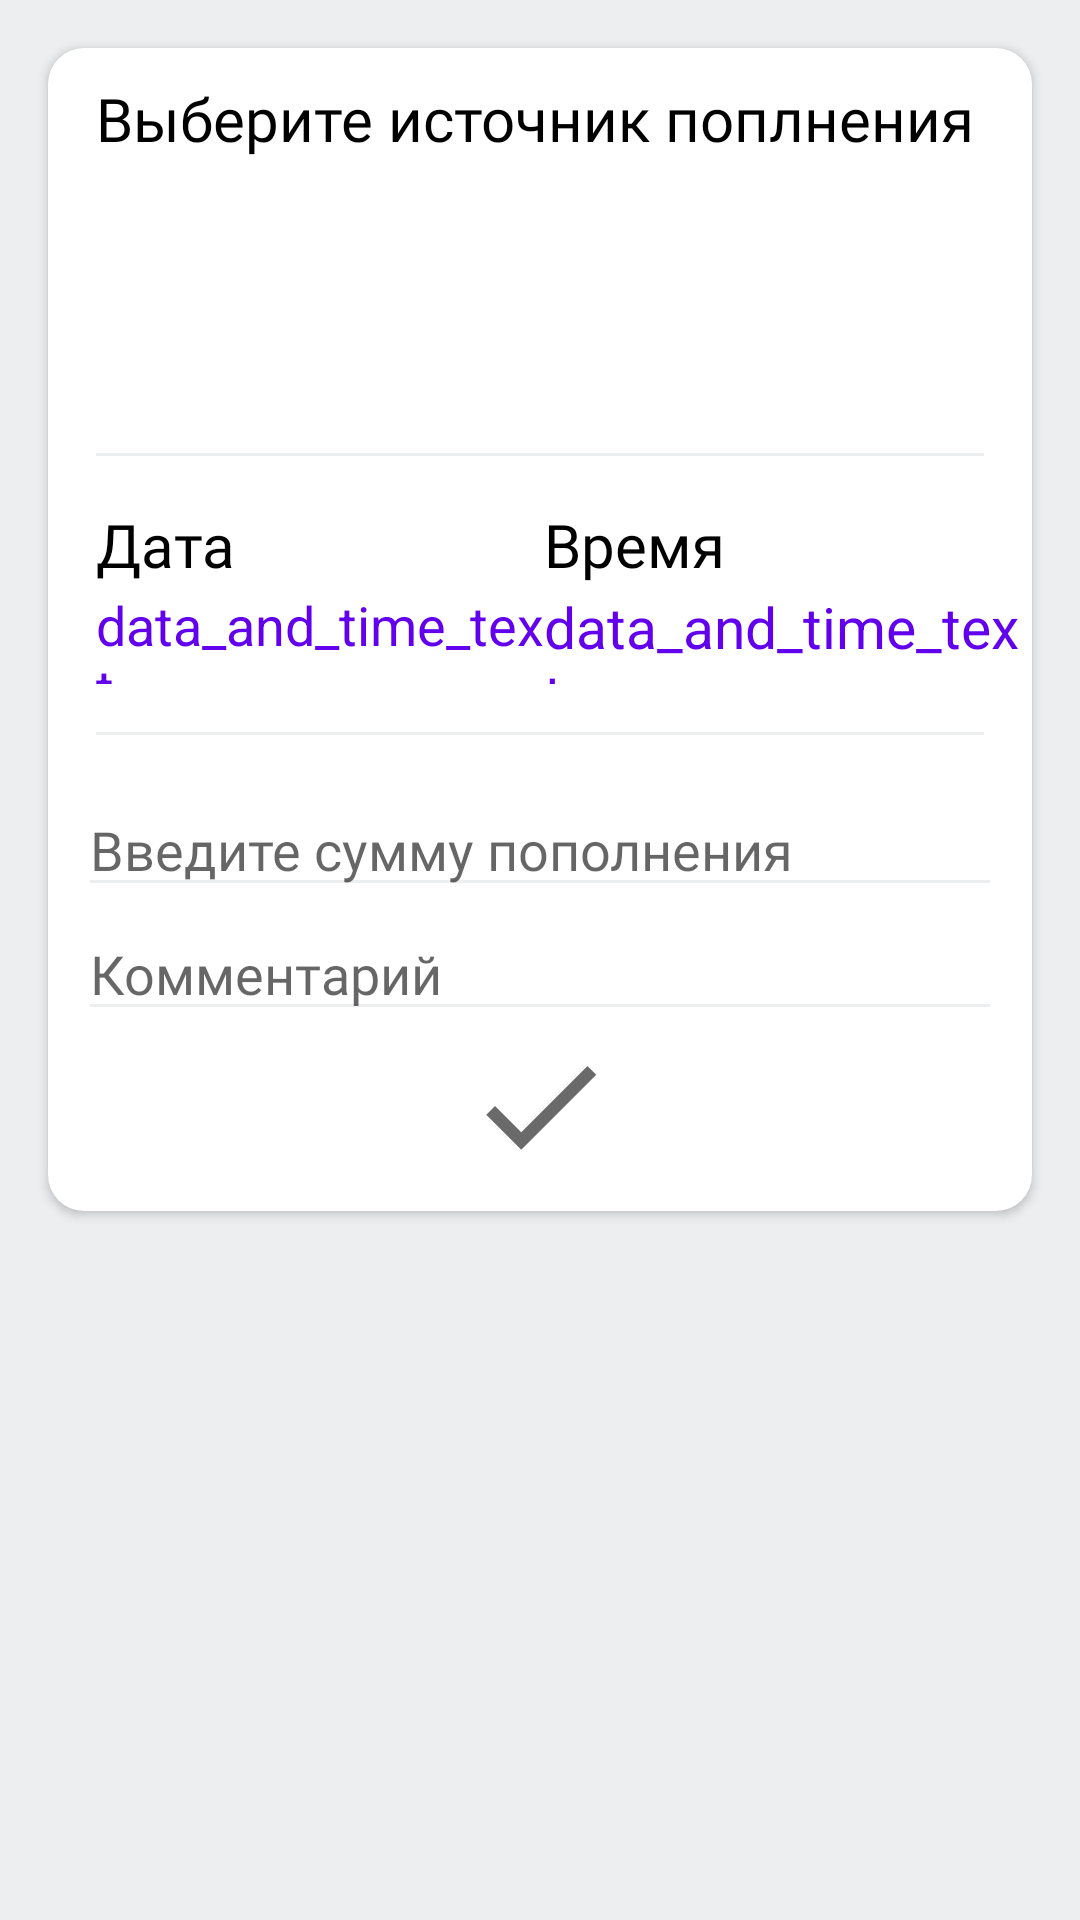

Here is an Android app screen rendered from its layout file. Give the layout XML and the strings, colors and styles it references.
<!-- AndroidManifest.xml: application theme AppTheme -->
<!-- res/layout/activity_change_amount.xml -->
<?xml version="1.0" encoding="utf-8"?>
<ScrollView xmlns:android="http://schemas.android.com/apk/res/android"
    xmlns:app="http://schemas.android.com/apk/res-auto"
    xmlns:tools="http://schemas.android.com/tools"
    android:layout_width="match_parent"
    android:layout_height="match_parent"
    android:background="@color/colorBackground"
    tools:context=".activity.ChangeAmountActivity">

    <LinearLayout
        android:layout_width="match_parent"
        android:layout_height="wrap_content"
        android:layout_marginHorizontal="@dimen/activity_horizontal_margin"
        android:layout_marginVertical="@dimen/activity_vertical_margin"
        android:background="@drawable/white_style"
        android:elevation="2dp"
        android:orientation="vertical">

        <TextView
            android:id="@+id/layoutTitle"
            android:layout_width="wrap_content"
            android:layout_height="match_parent"
            android:textColor="@color/colorBlack"
            android:layout_marginTop="10dp"
            android:layout_marginLeft="@dimen/activity_horizontal_margin"
            android:fontFamily="@font/roboto_thin"
            android:textSize="@dimen/activity_text_size"
            android:text="@string/choose_refill"
            />

        <HorizontalScrollView
                android:layout_width="match_parent"
                android:layout_height="80dp"
                android:layout_marginTop="2dp"
                android:scrollbars="none"
                android:layout_marginHorizontal="10dp">

                <LinearLayout
                    android:id="@+id/mainLayout"
                    android:layout_width="wrap_content"
                    android:layout_height="match_parent"
                    android:orientation="horizontal">

                </LinearLayout>

            </HorizontalScrollView>

        <TextView
            android:layout_width="match_parent"
            android:layout_height="1dp"
            android:layout_marginVertical="@dimen/activity_vertical_margin"
            android:layout_marginHorizontal="@dimen/activity_horizontal_margin"
            android:background="@color/colorBackground"/>

        <LinearLayout
            android:layout_width="match_parent"
            android:layout_height="60dp"
            android:orientation="horizontal">

            <LinearLayout
                android:layout_width="wrap_content"
                android:layout_height="match_parent"
                android:layout_weight="3"
                android:onClick="setDate"
                android:orientation="vertical">

                <TextView
                    android:layout_width="wrap_content"
                    android:layout_height="wrap_content"
                    android:layout_marginLeft="@dimen/activity_horizontal_margin"
                    android:textSize="@dimen/activity_text_size"
                    android:textColor="@color/colorBlack"
                    android:fontFamily="@font/roboto_thin"
                    android:text="@string/data"/>

                <LinearLayout
                    android:layout_width="wrap_content"
                    android:layout_height="wrap_content"
                    android:orientation="horizontal">

                    <TextView
                        android:id="@+id/textDate"
                        android:layout_width="wrap_content"
                        android:layout_height="wrap_content"
                        android:textColor="@color/colorPrimary"
                        android:textSize="18sp"
                        android:layout_marginTop="1dp"
                        android:layout_marginLeft="@dimen/activity_horizontal_margin"
                        android:text="data_and_time_text"
                        />

                    <ImageView
                        android:layout_width="wrap_content"
                        android:layout_height="wrap_content"
                        android:paddingTop="4dp"
                        android:src="@drawable/ic_expand_more_black_24dp"/>

                </LinearLayout>

            </LinearLayout>

            <LinearLayout
                android:layout_width="wrap_content"
                android:layout_height="match_parent"
                android:layout_weight="1"
                android:onClick="setTime"
                android:orientation="vertical">

                <TextView
                    android:layout_width="wrap_content"
                    android:layout_height="wrap_content"
                    android:textSize="@dimen/activity_text_size"
                    android:textColor="@color/colorBlack"
                    android:fontFamily="@font/roboto_thin"
                    android:text="@string/time"/>

                <LinearLayout
                    android:layout_width="wrap_content"
                    android:layout_height="wrap_content"
                    android:orientation="horizontal">

                    <TextView
                        android:id="@+id/textTime"
                        android:layout_width="wrap_content"
                        android:layout_height="wrap_content"
                        android:textColor="@color/colorPrimary"
                        android:textSize="19sp"
                        android:layout_marginTop="1dp"
                        android:text="data_and_time_text"
                    />

                    <ImageView
                        android:layout_width="wrap_content"
                        android:layout_height="wrap_content"
                        android:paddingTop="4dp"
                        android:src="@drawable/ic_expand_more_black_24dp"/>

                </LinearLayout>

            </LinearLayout>

        </LinearLayout>

        <TextView
            android:layout_width="match_parent"
            android:layout_height="1dp"
            android:layout_marginVertical="@dimen/activity_vertical_margin"
            android:layout_marginHorizontal="@dimen/activity_horizontal_margin"
            android:background="@color/colorBackground"/>


        <EditText
            android:id="@+id/enterSum2"
            android:layout_width="match_parent"
            android:layout_height="wrap_content"
            android:layout_marginHorizontal="10dp"
            android:backgroundTint="@color/colorBackground"
            android:maxLength="12"
            android:hint="@string/enter_sum"
            android:fontFamily="@font/roboto_thin"
            android:inputType="numberDecimal"
            android:textCursorDrawable="@color/colorBlack"
            android:textColorLink="@color/colorBlack" />

        <EditText
            android:id="@+id/enterComment2"
            android:layout_width="match_parent"
            android:layout_height="wrap_content"
            android:layout_marginHorizontal="10dp"
            android:fontFamily="@font/roboto_thin"
            android:backgroundTint="@color/colorBackground"
            android:maxLength="120"
            android:hint="@string/comment"
            android:textCursorDrawable="@color/colorBlack"
            android:textColorLink="@color/colorBlack" />

        <ImageView
            android:layout_width="wrap_content"
            android:layout_height="wrap_content"
            android:layout_gravity="center_horizontal"
            android:onClick="donePress"
            android:background="@drawable/button_done"
            android:layout_marginBottom="10dp"/>

    </LinearLayout>

</ScrollView>
<!-- resources referenced by this layout -->
<resources>
  <color name="colorBackground">#edeef0</color>
  <color name="colorBlack">#000000</color>
  <color name="colorPrimary">#6200EE</color>
  <dimen name="activity_horizontal_margin">16dp</dimen>
  <dimen name="activity_text_size">20sp</dimen>
  <dimen name="activity_vertical_margin">16dp</dimen>
  <!-- drawable button_done (drawable) -->
  <?xml version="1.0" encoding="utf-8"?>
  <selector xmlns:android="http://schemas.android.com/apk/res/android">
      <item android:state_pressed="true" android:drawable="@drawable/ic_done_black"/>
      <item android:state_pressed="false" android:drawable="@drawable/ic_done_black95"/>
  </selector>
  <!-- drawable white_style (drawable) -->
  <?xml version="1.0" encoding="utf-8"?>
  <shape
      xmlns:android="http://schemas.android.com/apk/res/android"
      android:shape="rectangle">
  
      <solid android:color="@color/colorWhite"/>
  
      <corners
          android:bottomLeftRadius="12dp"
          android:bottomRightRadius="12dp"
          android:topLeftRadius="12dp"
          android:topRightRadius="12dp">
      </corners>
  
  </shape>
  <string name="choose_refill">Выберите источник поплнения</string>
  <string name="comment">Комментарий</string>
  <string name="data">Дата</string>
  <string name="enter_sum">Введите сумму пополнения</string>
  <string name="time">Время</string>
  <style name="AppTheme" parent="Theme.AppCompat.Light.DarkActionBar">
          
          <item name="colorPrimary">@color/colorPrimary</item>
          <item name="colorPrimaryDark">@color/colorPrimary</item>
          <item name="colorAccent">@color/colorAccent</item>
      </style>
  <!-- drawable ic_done_black (drawable-v24) -->
  <vector xmlns:android="http://schemas.android.com/apk/res/android"
          android:width="50dp"
          android:height="50dp"
          android:viewportWidth="24.0"
          android:viewportHeight="24.0">
      <path
          android:fillColor="@color/colorBlack"
          android:pathData="M9,16.2L4.8,12l-1.4,1.4L9,19 21,7l-1.4,-1.4L9,16.2z"/>
  </vector>
  <!-- drawable ic_done_black95 (drawable) -->
  <vector xmlns:android="http://schemas.android.com/apk/res/android"
          android:width="50dp"
          android:height="50dp"
          android:viewportWidth="24.0"
          android:viewportHeight="24.0">
      <path
          android:fillColor="@color/colorBlack95"
          android:pathData="M9,16.2L4.8,12l-1.4,1.4L9,19 21,7l-1.4,-1.4L9,16.2z"/>
  </vector>
  <color name="colorWhite">#FFFFFF</color>
  <color name="colorAccent">#6200EE</color>
  <color name="colorBlack95">#95000000</color>
</resources>
